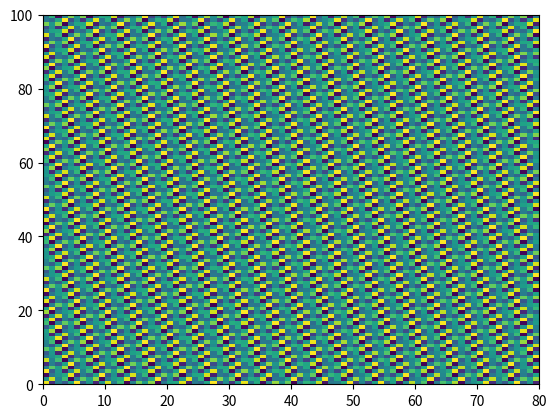
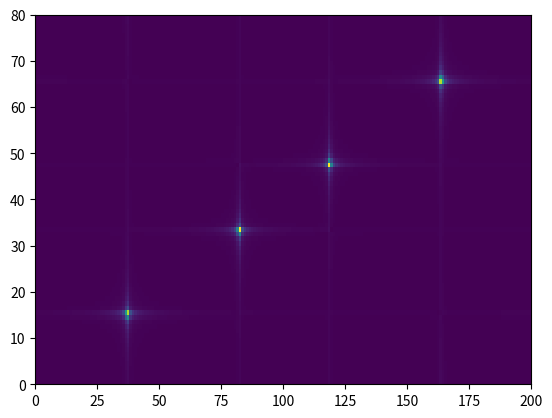
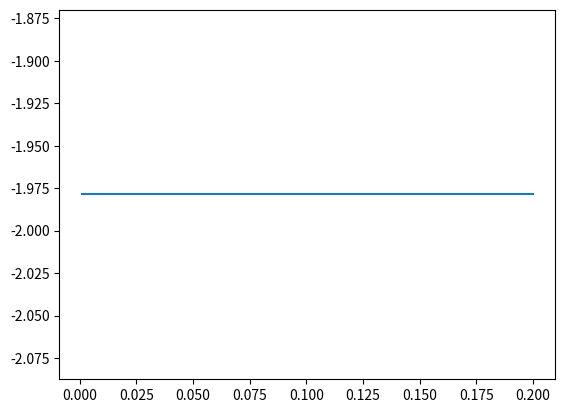
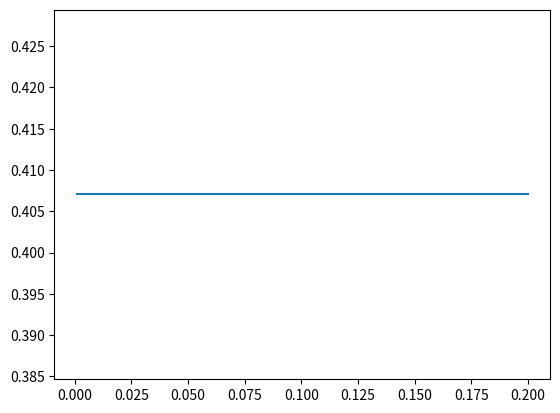
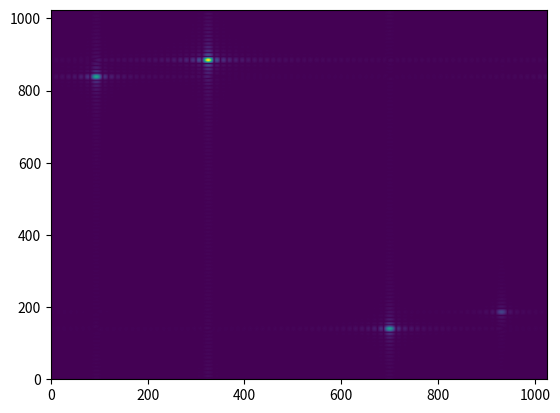
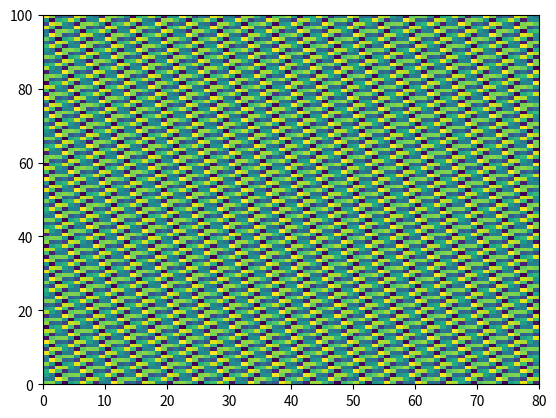
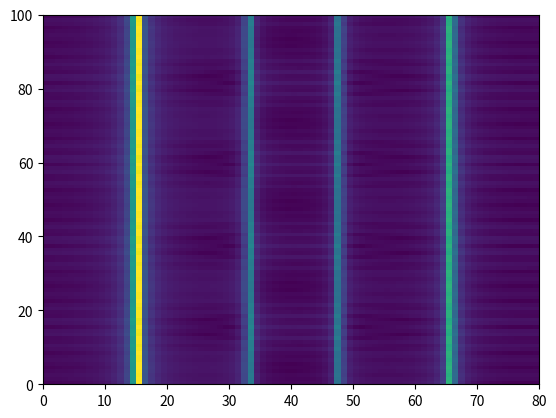
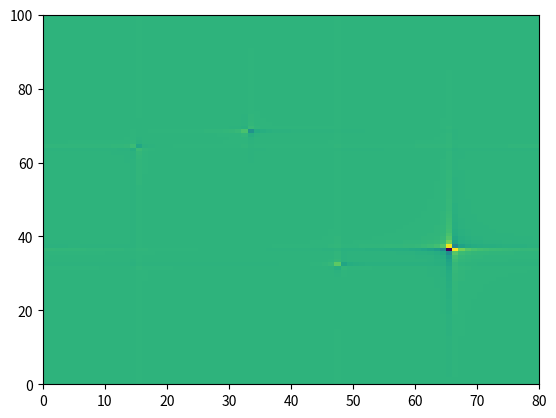

Reproduce these figures in Python, in order.
# -*- coding: utf-8 -*-
"""
Created on Wed Apr 12 17:44:01 2023

@author: Banquise
"""


import numpy as np
import matplotlib.pyplot as plt


uuu = np.zeros((100,80,200))
f = 0.1

for i in range(uuu.shape[0]) :
    print(i)
    for j in range(uuu.shape[1]) :
        for k in  range (uuu.shape[2]):
            for w in range (3):
                uuu[i,j,k] += np.sin((i*0.2 + j + k) / f* w)
#%%
plt.figure()
plt.pcolormesh(uuu[:,:,2])


#%%
import scipy.fft as fft

YY = fft.fft2(uuu - np.nanmean(uuu))

plt.figure()
plt.pcolormesh(np.abs(YY[0,:,:]))

def demodulation(t,s, fexc):
    c = np.nanmean(s*np.exp(1j * 2 * np.pi * t[None,None,:] * fexc),axis=2)
    return c


#%%

facq = 1
fmin = 0.001
fmax = 0.2
nb_f = 100

padding = 10     #puissance de 2 pour le 0 padding
k_xx = []
k_yy = []
kk = []
theta = []
fff = []

nx,ny,nt = uuu.shape

t = np.linspace(0,facq, nt)
plt.figure()
for i in np.linspace(fmin, fmax, nb_f) :
    print(i)
    demod = demodulation(t,uuu,i)
    demod_padding = np.zeros((2**padding,2**padding), dtype = 'complex128')
    for l in range (nx):
        for m in range(ny):
            demod_padding[l,m] = demod_padding[l,m] + demod[l,m]
    Y_FFT = fft.fft2(demod_padding)
    Y_FFT = fft.fftshift(Y_FFT)
    nx_FFT = np.shape(Y_FFT)[0]
    ny_FFT = np.shape(Y_FFT)[1]
    max_fft = np.asarray([(np.where(np.max(np.abs(Y_FFT)) == np.abs(Y_FFT))[0][0] - nx_FFT/2) / nx_FFT,
                          (np.where(np.max(np.abs(Y_FFT)) == np.abs(Y_FFT))[1][0] - ny_FFT/2) / ny_FFT])
    
    k_xx.append(max_fft[0])
    k_yy.append(max_fft[1])
    kk.append(np.sqrt(max_fft[0]**2 + max_fft[1]**2))
    theta.append(max_fft[0]/max_fft[1])
    fff.append(i)

#%%

plt.figure()
plt.plot(fff,theta)
plt.figure()
plt.plot(fff,kk)

plt.figure()
plt.pcolormesh(np.abs(Y_FFT))


plt.figure()
plt.pcolormesh(np.real(demod))

#%%
plt.figure()
for i in range (10) : 
    plt.pcolormesh(np.abs(YY[:,:,i]))
    plt.pause(0.2)


#%%

Y_demod = fft.fft2(demod)
plt.figure()
plt.pcolormesh(np.real(Y_demod))

k_max_fft_x = nx_FFT/2 - np.where(np.max(np.abs(Y_FFT)) == np.abs(Y_FFT))[0][0]
k_max_fft_y = ny_FFT/2 - np.where(np.max(np.abs(Y_FFT)) == np.abs(Y_FFT))[1][0]/ny_FFT


















